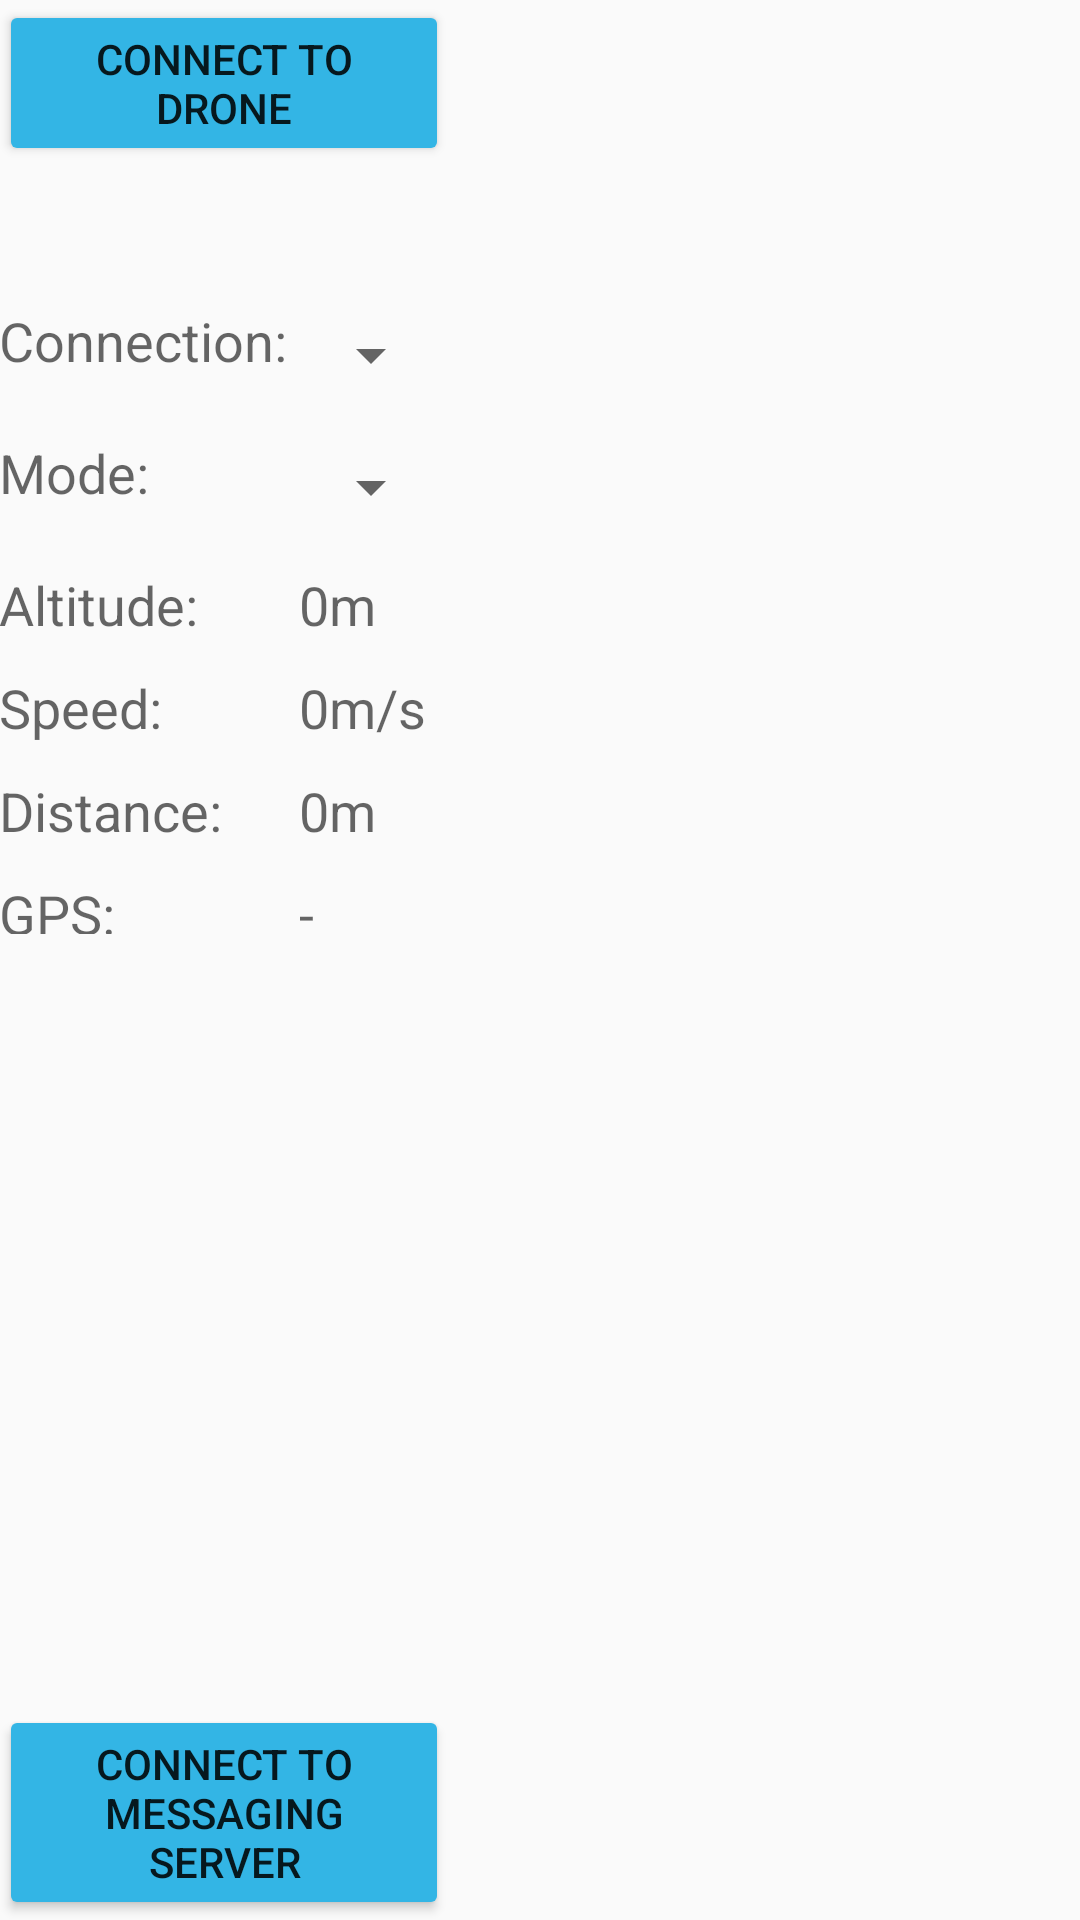

Layout XML and referenced resources for this Android screen:
<!-- AndroidManifest.xml: application theme AppTheme -->
<!-- res/layout/activity_main2.xml -->
<?xml version="1.0" encoding="utf-8"?>
<RelativeLayout
    xmlns:android="http://schemas.android.com/apk/res/android"
    xmlns:tools="http://schemas.android.com/tools"
    android:layout_width="match_parent"
    android:layout_height="match_parent"
    android:paddingLeft="@dimen/activity_horizontal_margin"
    android:paddingRight="@dimen/activity_horizontal_margin"
    android:paddingTop="@dimen/activity_vertical_margin"
    android:paddingBottom="@dimen/activity_vertical_margin"
    tools:context=".activities.MainActivity2">

    <Button
            android:layout_width="150dp"
            android:layout_height="wrap_content"
            android:text="Connect To Drone"
            android:id="@+id/btnConnect"
            android:onClick="onBtnConnectTap"
            android:layout_alignParentTop="true" android:layout_alignParentStart="true"/>
    <Button
            android:layout_width="120dp"
            android:layout_height="wrap_content"
            android:id="@+id/btnArmTakeOff"
            android:visibility="invisible"
            android:onClick="onArmButtonTap" android:layout_above="@+id/tableLayout" android:layout_alignEnd="@+id/tableLayout" android:layout_marginEnd="35dp"/>

    <TableLayout
            android:layout_width="fill_parent"
            android:layout_height="220dp"
            android:layout_marginTop="41dp" android:layout_below="@+id/btnConnect" android:layout_alignParentStart="true" android:id="@+id/tableLayout">

        <TableRow
            android:layout_width="fill_parent"
            android:layout_height="fill_parent"
            android:id="@+id/vehTelemRow0">

            <TextView
                android:layout_width="100dp"
                android:layout_height="wrap_content"
                android:textAppearance="?android:attr/textAppearanceMedium"
                android:text="Connection:"
                android:id="@+id/connectionModeLabel"
                android:layout_column="0"
                android:paddingTop="5dp"
                android:paddingBottom="5dp" />

            <Spinner
                android:layout_width="fill_parent"
                android:layout_height="44dp"
                android:id="@+id/connectionSelect"
                android:spinnerMode="dropdown"
                android:layout_below="@+id/connectionModeLabel"
                android:layout_column="1" />
        </TableRow>


        <TableRow
                android:layout_width="fill_parent"
                android:layout_height="fill_parent"
                android:id="@+id/vehTelemRow1">

            <TextView
                    android:layout_width="100dp"
                    android:layout_height="wrap_content"
                    android:textAppearance="?android:attr/textAppearanceMedium"
                    android:text="Mode:"
                    android:id="@+id/vehicleModeLabelTextView"
                    android:layout_column="0"
                    android:paddingTop="5dp"
                    android:paddingBottom="5dp" />


            <Spinner
                    android:layout_width="fill_parent"
                    android:layout_height="44dp"
                    android:id="@+id/modeSelect"
                    android:spinnerMode="dropdown"
                    android:layout_below="@+id/connectionTypeLabel"
                    android:layout_toLeftOf="@+id/btnConnect"
                    android:layout_alignParentLeft="true"
                    android:layout_alignParentStart="true"
                    android:layout_column="1" />
        </TableRow>

        <TableRow
                android:layout_width="fill_parent"
                android:layout_height="fill_parent"
                android:id="@+id/vehTelemRow2">

            <TextView
                    android:layout_width="100dp"
                    android:layout_height="wrap_content"
                    android:textAppearance="?android:attr/textAppearanceMedium"
                    android:text="Altitude:"
                    android:id="@+id/altitudeLabelTextView"
                    android:layout_column="0"
                    android:paddingTop="5dp"
                    android:paddingBottom="5dp" />

            <TextView
                    android:layout_width="fill_parent"
                    android:layout_height="wrap_content"
                    android:textAppearance="?android:attr/textAppearanceMedium"
                    android:text="0m"
                    android:id="@+id/altitudeValueTextView"
                    android:layout_column="1"
                    android:paddingTop="5dp"
                    android:paddingBottom="5dp"
                    android:layout_gravity="left" />
        </TableRow>

        <TableRow
                android:layout_width="fill_parent"
                android:layout_height="fill_parent"
                android:id="@+id/vehTelemRow3">

            <TextView
                    android:layout_width="100dp"
                    android:layout_height="wrap_content"
                    android:textAppearance="?android:attr/textAppearanceMedium"
                    android:text="Speed:"
                    android:id="@+id/speedLabelTextView"
                    android:layout_column="0"
                    android:paddingTop="5dp"
                    android:paddingBottom="5dp" />

            <TextView
                    android:layout_width="fill_parent"
                    android:layout_height="wrap_content"
                    android:textAppearance="?android:attr/textAppearanceMedium"
                    android:text="0m/s"
                    android:id="@+id/speedValueTextView"
                    android:layout_column="1"
                    android:paddingTop="5dp"
                    android:paddingBottom="5dp"
                    android:layout_gravity="left" />
        </TableRow>

        <TableRow
                android:layout_width="fill_parent"
                android:layout_height="fill_parent"
                android:id="@+id/vehTelemRow4">

            <TextView
                    android:layout_width="100dp"
                    android:layout_height="wrap_content"
                    android:textAppearance="?android:attr/textAppearanceMedium"
                    android:text="Distance:"
                    android:id="@+id/distanceLabelTextView"
                    android:layout_column="0"
                    android:paddingTop="5dp"
                    android:paddingBottom="5dp" />

            <TextView
                    android:layout_width="fill_parent"
                    android:layout_height="wrap_content"
                    android:textAppearance="?android:attr/textAppearanceMedium"
                    android:text="0m"
                    android:id="@+id/distanceValueTextView"
                    android:layout_column="1"
                    android:paddingTop="5dp"
                    android:paddingBottom="5dp"
                    android:layout_gravity="left" />

        </TableRow>

        <TableRow
            android:layout_width="fill_parent"
            android:layout_height="fill_parent"
            android:id="@+id/tableRow" >

            <TextView
                android:layout_width="100dp"
                android:layout_height="wrap_content"
                android:textAppearance="?android:attr/textAppearanceMedium"
                android:text="GPS:"
                android:id="@+id/gpsLabelTextView"
                android:layout_column="0"
                android:paddingTop="5dp"
                android:paddingBottom="5dp" />

            <TextView
                android:layout_width="fill_parent"
                android:layout_height="wrap_content"
                android:textAppearance="?android:attr/textAppearanceMedium"
                android:text="-"
                android:id="@+id/gpsValueTextView"
                android:layout_column="1"
                android:paddingTop="5dp"
                android:paddingBottom="5dp"
                android:layout_gravity="left" />
        </TableRow>

    </TableLayout>



    <Button
        android:layout_width="150dp"
        android:layout_height="wrap_content"
        android:text="Connect To Messaging Server"
        android:id="@+id/btnConnectToServer"
        android:onClick="onBtnConnectToServerTap"
        android:layout_alignParentBottom="true" android:layout_alignParentLeft="true"/>
    <Button
        android:layout_width="150dp"
        android:layout_height="wrap_content"
        android:text="Send Message"
        android:id="@+id/btnSendMessage"
        android:onClick="onSendMessageTap" android:layout_alignParentBottom="true" android:layout_alignParentRight="true"
        android:visibility="invisible" />

</RelativeLayout>
<!-- resources referenced by this layout -->
<resources>
  <style name="AppTheme" parent="Theme.AppCompat.Light.NoActionBar">
          
          <item name="colorPrimary">@color/colorPrimary</item>
          <item name="colorPrimaryDark">@color/colorPrimaryDark</item>
          <item name="colorAccent">@color/colorAccent</item>
          <item name="colorButtonNormal">@color/blue</item>
      </style>
  <color name="colorPrimary">#3F51B5</color>
  <color name="colorPrimaryDark">#303F9F</color>
  <color name="colorAccent">#FF4081</color>
  <item name="blue" type="color">#FF33B5E5</item>
</resources>
